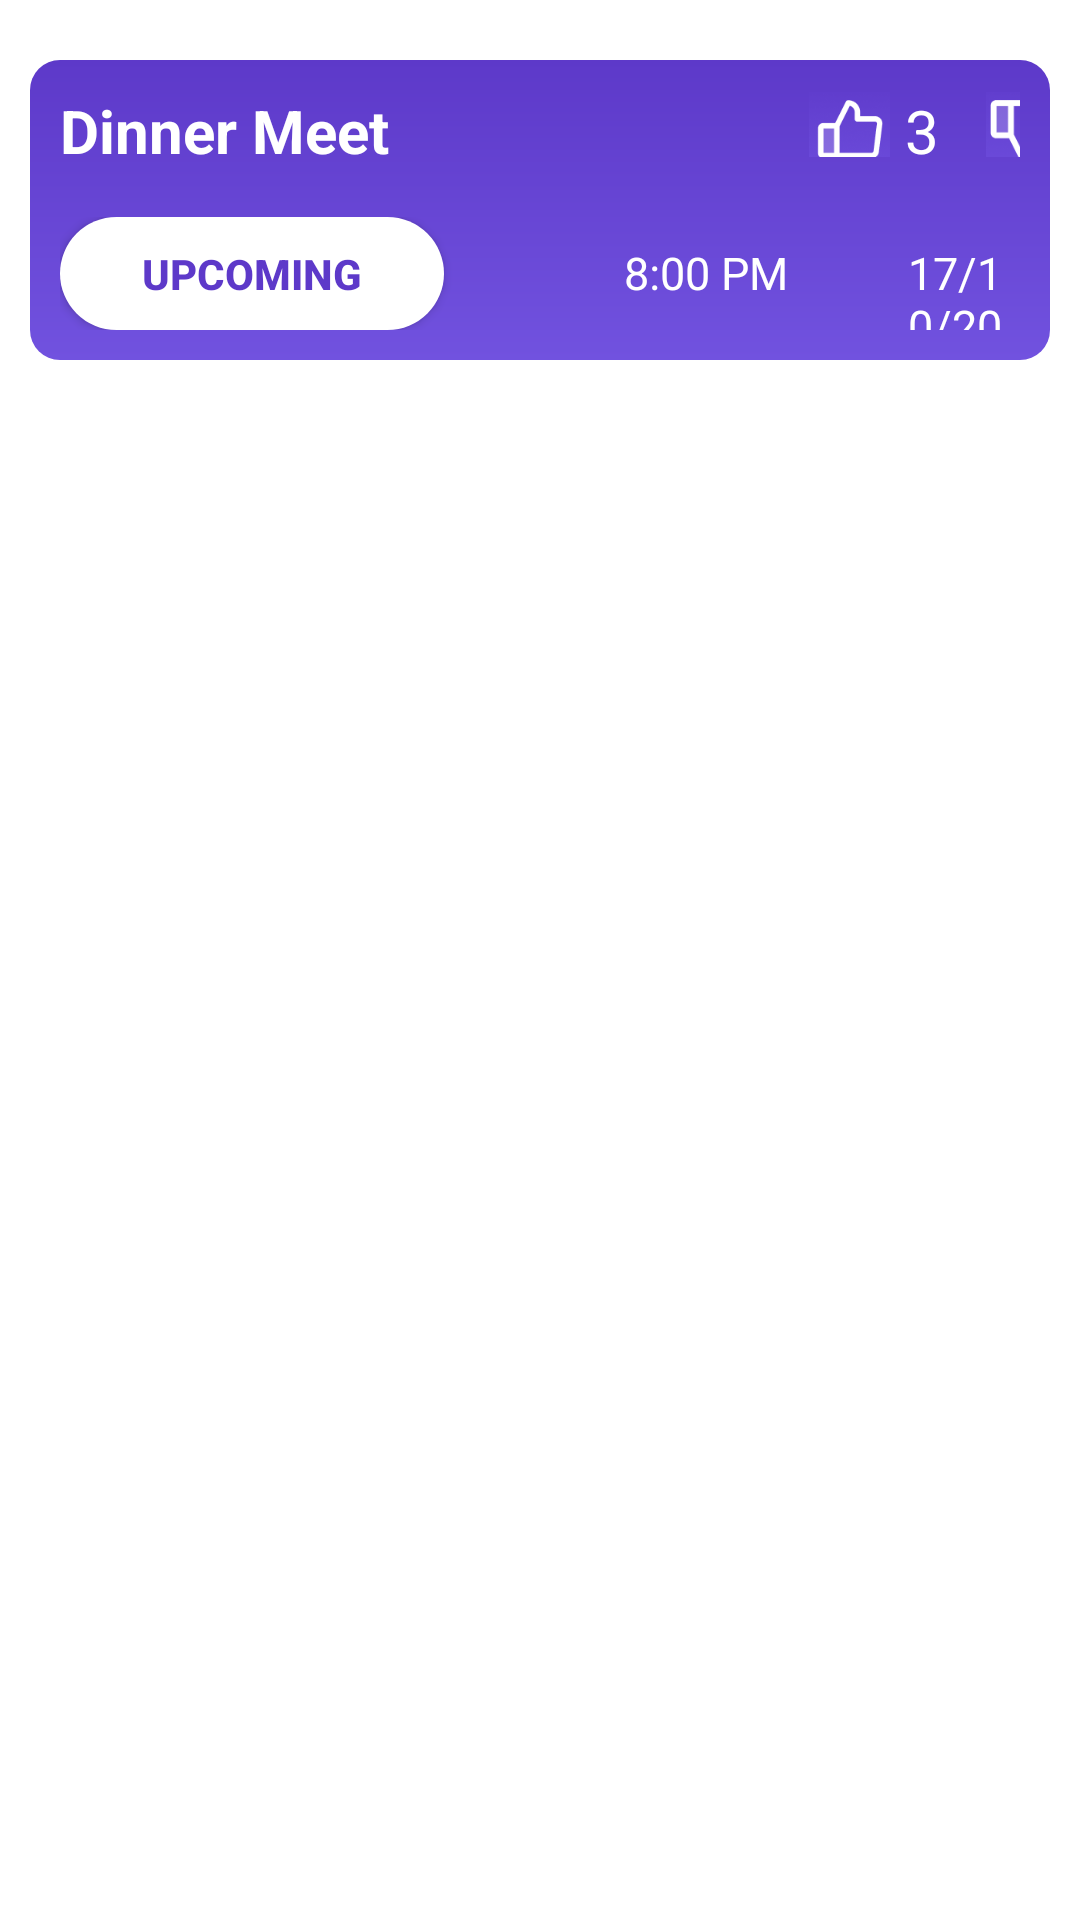

This screen was rendered from an Android layout file. Write that file and the resources it references.
<!-- AndroidManifest.xml: application theme Theme.Project -->
<!-- res/layout/plan_recycler_view.xml -->
<?xml version="1.0" encoding="utf-8"?>
<LinearLayout xmlns:android="http://schemas.android.com/apk/res/android"
    android:layout_width="match_parent"
    android:layout_height="match_parent"
    android:padding="10dp">
    <LinearLayout
        android:layout_width="match_parent"
        android:layout_height="100dp"
        android:background="@drawable/upcoming_plan"
        android:layout_marginTop="10dp"
        android:orientation="vertical"
        android:padding="10dp"
        android:weightSum="2">

        <LinearLayout
            android:layout_width="match_parent"
            android:layout_height="0dp"
            android:orientation="horizontal"
            android:layout_weight="0.75">

            <TextView
                android:layout_width="wrap_content"
                android:layout_height="wrap_content"
                android:text="Dinner Meet"
                android:textColor="#FFFFFF"
                android:textSize="20dp"
                android:textStyle="bold"/>

            <ImageView
                android:id="@+id/like_img"
                android:layout_width="27dp"
                android:layout_height="27dp"
                android:src="@drawable/like"
                android:layout_marginLeft="140dp"
                />
            <TextView
                android:id="@+id/like_increase"
                android:layout_width="27dp"
                android:layout_height="27dp"
                android:text="3"
                android:layout_marginLeft="5dp"
                android:textSize="20dp"
                android:textColor="#FFFFFF"
                />
            <ImageView
                android:id="@+id/dislike_img"
                android:layout_width="27dp"
                android:layout_height="27dp"
                android:src="@drawable/dislike"
                android:layout_marginLeft="0dp"
                />
            <TextView
                android:id="@+id/like_decrease"
                android:layout_width="27dp"
                android:layout_height="27dp"
                android:text="3"
                android:layout_marginLeft="5dp"
                android:textSize="20dp"
                android:textColor="#FFFFFF"
                />

        </LinearLayout>

        <LinearLayout
            android:layout_width="match_parent"
            android:layout_height="0dp"
            android:layout_weight="1.25"
            android:orientation="horizontal"
            android:layout_marginTop="20dp">

            <Button
                android:id="@+id/upcoming_button"
                android:layout_width="128dp"
                android:layout_height="wrap_content"
                android:layout_marginLeft="0dp"
                android:background="@drawable/oval_button"
                android:text="UPCOMING"
                android:textColor="#5D39C9"
                android:textStyle="bold"
                />


            <TextView
                android:id="@+id/time"
                android:layout_width="wrap_content"
                android:layout_height="wrap_content"
                android:text="8:00 PM"
                android:textSize="15dp"
                android:textColor="#ffffff"
                android:layout_marginLeft="60dp"/>

            <TextView
                android:id="@+id/date"
                android:layout_width="wrap_content"
                android:layout_height="wrap_content"
                android:text="17/10/2023"
                android:textSize="15dp"
                android:textColor="#ffffff"
                android:layout_marginLeft="40dp"
                />
        </LinearLayout>

    </LinearLayout>

</LinearLayout>
<!-- resources referenced by this layout -->
<resources>
  <!-- drawable dislike: png bitmap (drawable, 4185 bytes) -->
  <!-- drawable like: png bitmap (drawable, 5784 bytes) -->
  <!-- drawable oval_button (drawable) -->
  <?xml version="1.0" encoding="utf-8"?>
  <shape xmlns:android="http://schemas.android.com/apk/res/android">
      <solid android:color="#FFFFFF" /> 
      <corners android:radius="50dp" /> 
      <size
          android:width="100dp"
          android:height="50dp" /> 
      <stroke
          android:color="#FFFFFF" /> 
  </shape>
  <!-- drawable upcoming_plan (drawable) -->
  <?xml version="1.0" encoding="utf-8"?>
  <shape xmlns:android="http://schemas.android.com/apk/res/android">
      <solid android:color="#7152DF" />
      <gradient
          android:startColor="#5D39C9"
          android:endColor="#7152DF"
          android:angle="-90"/>
      <corners android:radius="10dp" />
  </shape>
  <style name="Theme.Project" parent="Base.Theme.Project" />
  <style name="Base.Theme.Project" parent="Theme.MaterialComponents.DayNight.NoActionBar">
          <item name="colorPrimary">#5D39C9</item> 
          <item name="colorPrimaryVariant">@color/white</item>
          <item name="colorOnPrimary">@color/white</item>
          
          <item name="colorSecondary">@color/teal_200</item>
          <item name="colorSecondaryVariant">@color/teal_700</item>
          <item name="colorOnSecondary">@color/black</item>
          
          <item name="android:statusBarColor">@android:color/transparent</item>
      </style>
  <color name="white">#FFFFFFFF</color>
  <color name="teal_200">#FF03DAC5</color>
  <color name="teal_700">#FF018786</color>
  <color name="black">#FF000000</color>
</resources>
